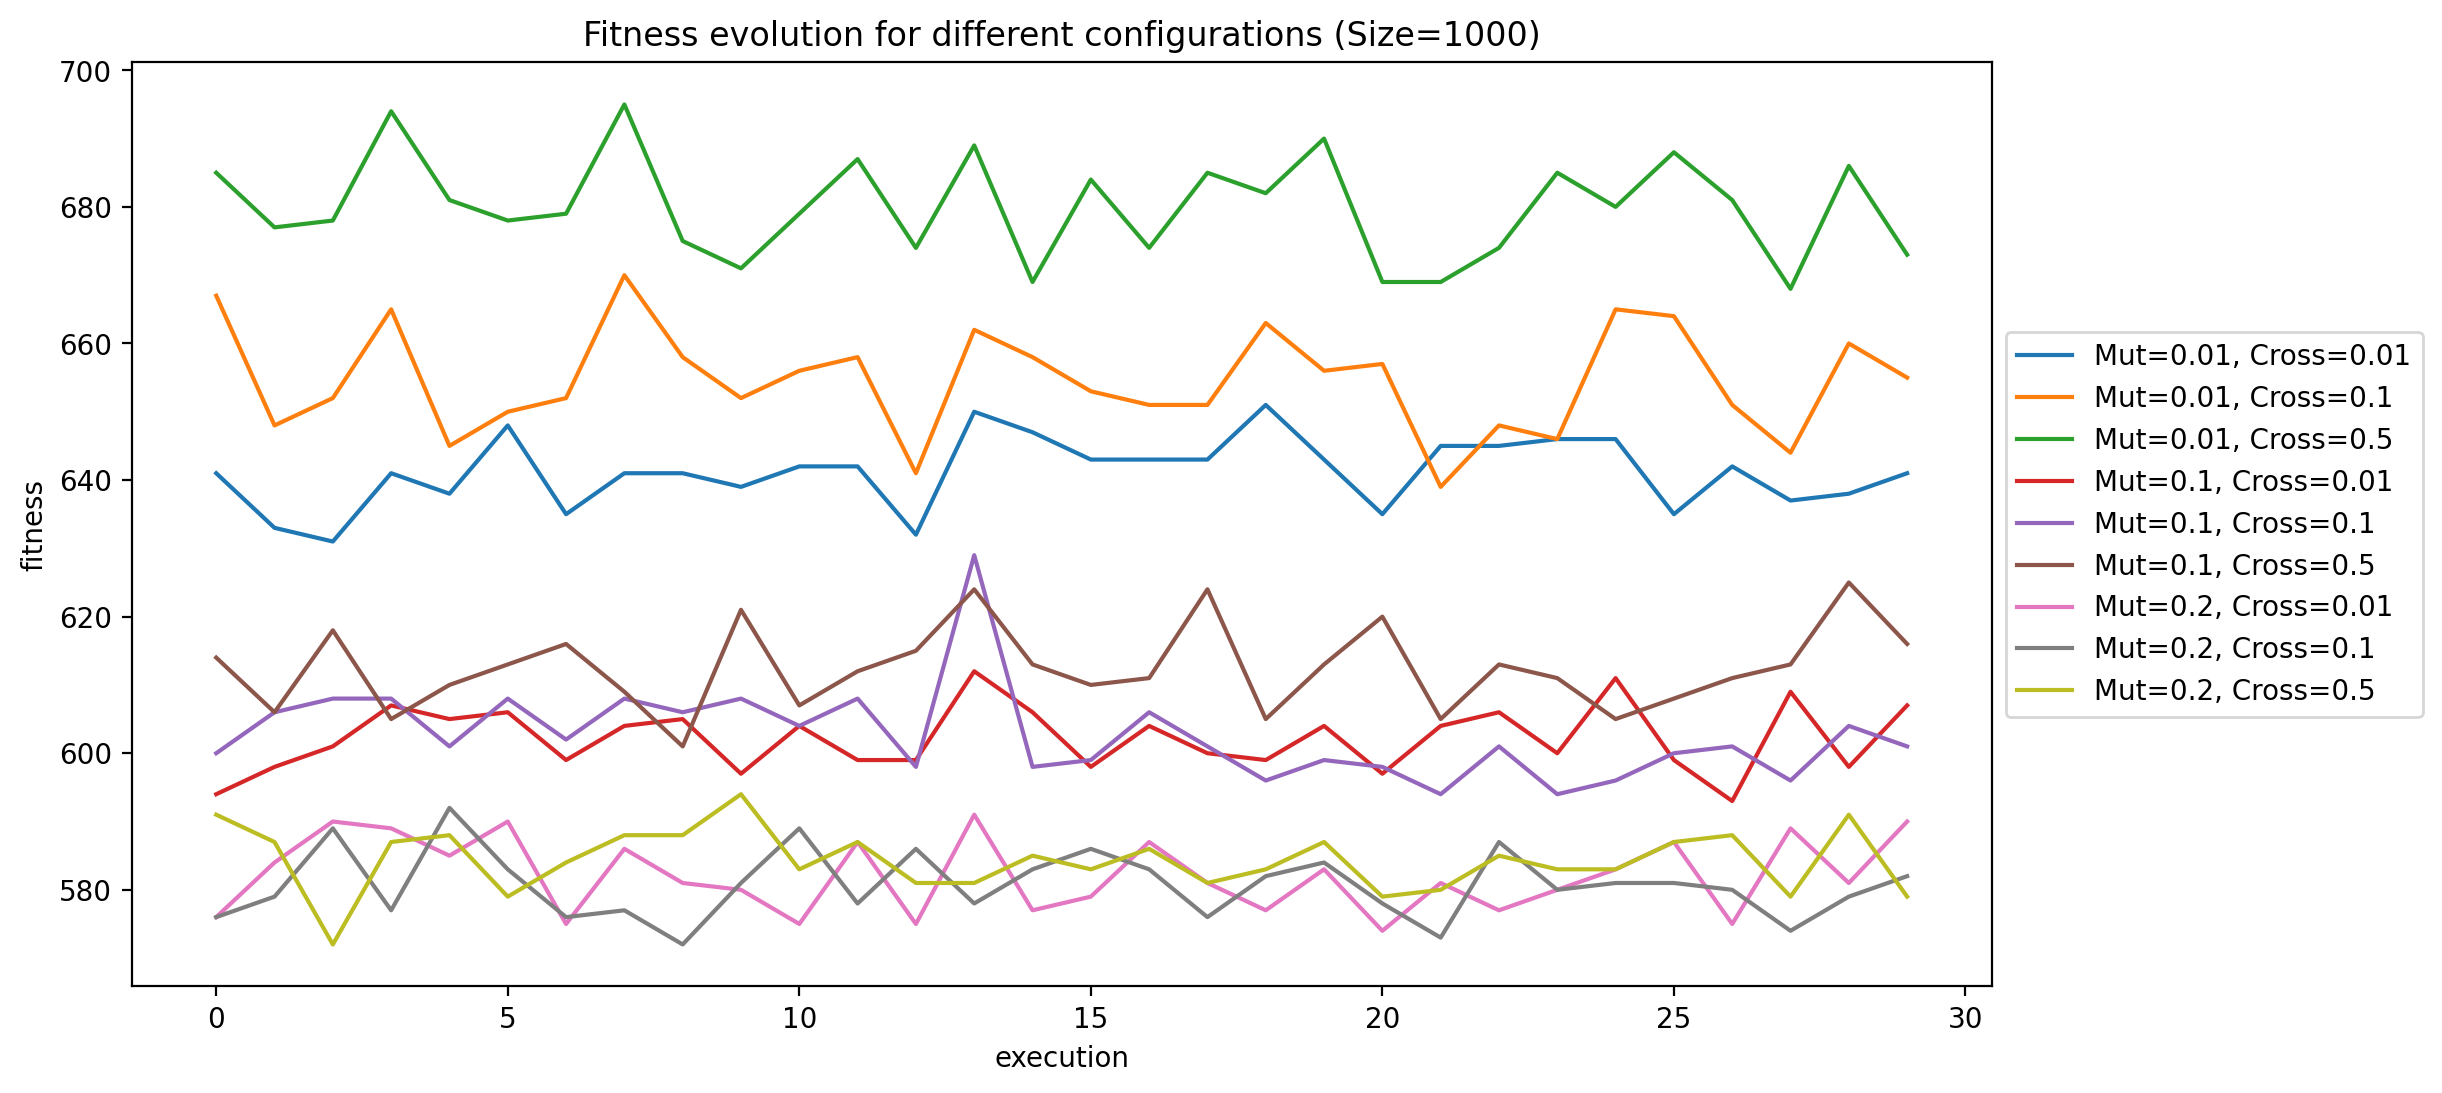

The table this chart was drawn from, first rows:
, population size, function evaluations, bitflip probability, cross probability, fitness, execution
0, 100, 3000, 0.01, 0.01, 641.0, 0
1, 100, 3000, 0.01, 0.01, 633.0, 1
2, 100, 3000, 0.01, 0.01, 631.0, 2
3, 100, 3000, 0.01, 0.01, 641.0, 3
4, 100, 3000, 0.01, 0.01, 638.0, 4
5, 100, 3000, 0.01, 0.01, 648.0, 5
6, 100, 3000, 0.01, 0.01, 635.0, 6
7, 100, 3000, 0.01, 0.01, 641.0, 7
8, 100, 3000, 0.01, 0.01, 641.0, 8
9, 100, 3000, 0.01, 0.01, 639.0, 9
10, 100, 3000, 0.01, 0.01, 642.0, 10
11, 100, 3000, 0.01, 0.01, 642.0, 11
12, 100, 3000, 0.01, 0.01, 632.0, 12
13, 100, 3000, 0.01, 0.01, 650.0, 13
14, 100, 3000, 0.01, 0.01, 647.0, 14
15, 100, 3000, 0.01, 0.01, 643.0, 15
16, 100, 3000, 0.01, 0.01, 643.0, 16
17, 100, 3000, 0.01, 0.01, 643.0, 17
18, 100, 3000, 0.01, 0.01, 651.0, 18
19, 100, 3000, 0.01, 0.01, 643.0, 19
20, 100, 3000, 0.01, 0.01, 635.0, 20
21, 100, 3000, 0.01, 0.01, 645.0, 21
22, 100, 3000, 0.01, 0.01, 645.0, 22
23, 100, 3000, 0.01, 0.01, 646.0, 23
24, 100, 3000, 0.01, 0.01, 646.0, 24
25, 100, 3000, 0.01, 0.01, 635.0, 25
26, 100, 3000, 0.01, 0.01, 642.0, 26
27, 100, 3000, 0.01, 0.01, 637.0, 27
28, 100, 3000, 0.01, 0.01, 638.0, 28
29, 100, 3000, 0.01, 0.01, 641.0, 29
30, 100, 3000, 0.01, 0.1, 667.0, 0
31, 100, 3000, 0.01, 0.1, 648.0, 1
32, 100, 3000, 0.01, 0.1, 652.0, 2
33, 100, 3000, 0.01, 0.1, 665.0, 3
34, 100, 3000, 0.01, 0.1, 645.0, 4
35, 100, 3000, 0.01, 0.1, 650.0, 5
36, 100, 3000, 0.01, 0.1, 652.0, 6
37, 100, 3000, 0.01, 0.1, 670.0, 7
38, 100, 3000, 0.01, 0.1, 658.0, 8
39, 100, 3000, 0.01, 0.1, 652.0, 9
40, 100, 3000, 0.01, 0.1, 656.0, 10
41, 100, 3000, 0.01, 0.1, 658.0, 11
42, 100, 3000, 0.01, 0.1, 641.0, 12
43, 100, 3000, 0.01, 0.1, 662.0, 13
44, 100, 3000, 0.01, 0.1, 658.0, 14
45, 100, 3000, 0.01, 0.1, 653.0, 15
46, 100, 3000, 0.01, 0.1, 651.0, 16
47, 100, 3000, 0.01, 0.1, 651.0, 17
48, 100, 3000, 0.01, 0.1, 663.0, 18
49, 100, 3000, 0.01, 0.1, 656.0, 19
50, 100, 3000, 0.01, 0.1, 657.0, 20
51, 100, 3000, 0.01, 0.1, 639.0, 21
52, 100, 3000, 0.01, 0.1, 648.0, 22
53, 100, 3000, 0.01, 0.1, 646.0, 23
54, 100, 3000, 0.01, 0.1, 665.0, 24
55, 100, 3000, 0.01, 0.1, 664.0, 25
56, 100, 3000, 0.01, 0.1, 651.0, 26
57, 100, 3000, 0.01, 0.1, 644.0, 27
58, 100, 3000, 0.01, 0.1, 660.0, 28
59, 100, 3000, 0.01, 0.1, 655.0, 29
... 210 more rows
